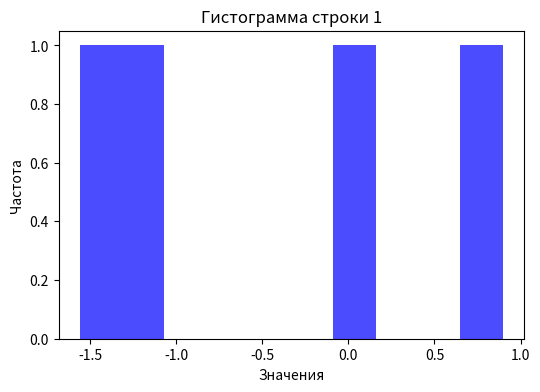
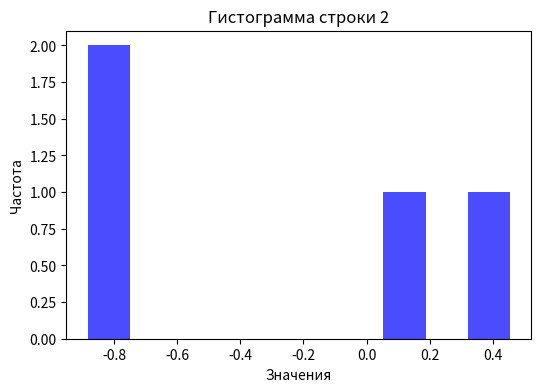
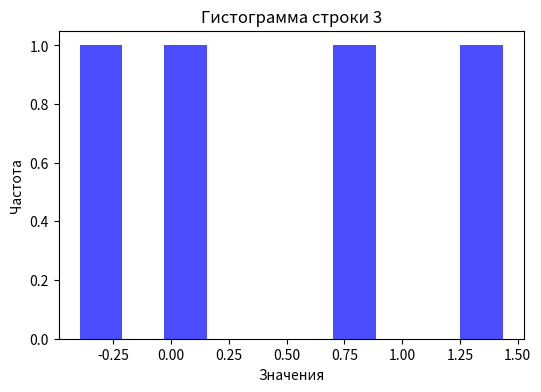
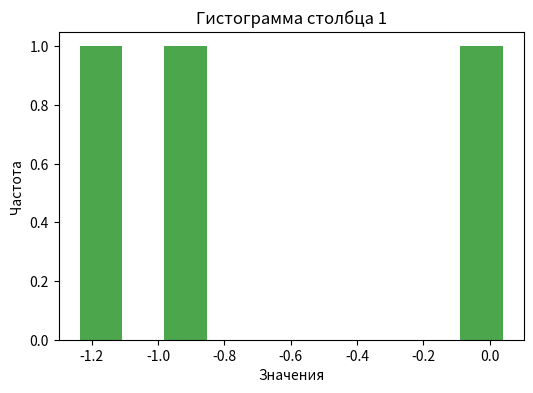
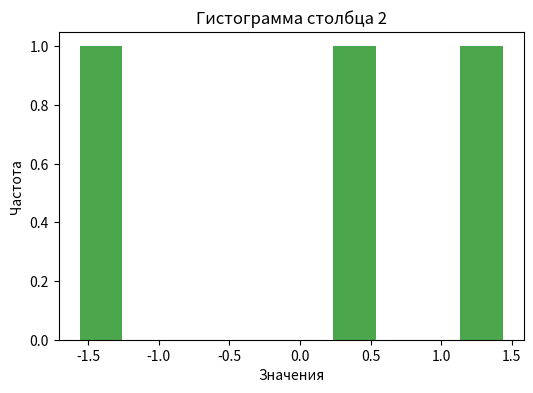
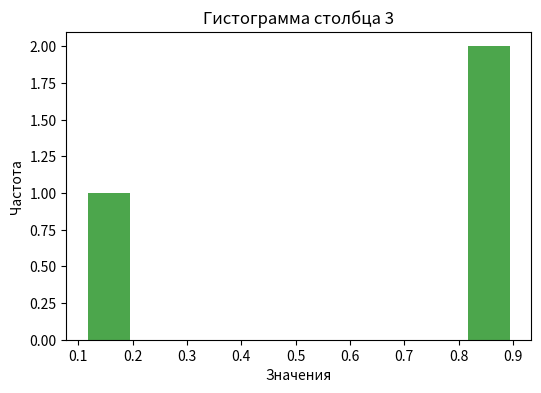
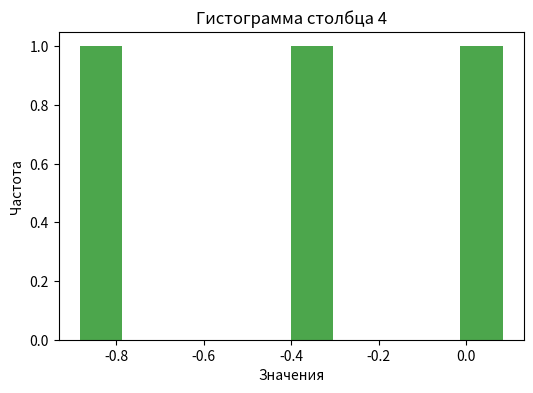

These figures' Python source, in order:
import numpy as np
import matplotlib.pyplot as plt

def random_matrix_stats(m, n):
    matrix = np.random.randn(m, n)

    # Подсчет математического ожидания и дисперсии по строкам и столбцам
    row_means = np.mean(matrix, axis=1)  # Среднее по строкам
    row_vars = np.var(matrix, axis=1)    # Дисперсия по строкам

    col_means = np.mean(matrix, axis=0)  # Среднее по столбцам
    col_vars = np.var(matrix, axis=0)    # Дисперсия по столбцам

    print("Мат. ожидание по строкам:", row_means)
    print("Дисперсия по строкам:", row_vars)
    print("Мат. ожидание по столбцам:", col_means)
    print("Дисперсия по столбцам:", col_vars)

    # Построение гистограмм для каждой строки
    for i in range(m):
        plt.figure(figsize=(6, 4))
        plt.hist(matrix[i, :], bins=10, color='blue', alpha=0.7)
        plt.title(f'Гистограмма строки {i+1}')
        plt.xlabel('Значения')
        plt.ylabel('Частота')
        plt.show()

    # Построение гистограмм для каждого столбца
    for j in range(n):
        plt.figure(figsize=(6, 4))
        plt.hist(matrix[:, j], bins=10, color='green', alpha=0.7)
        plt.title(f'Гистограмма столбца {j+1}')
        plt.xlabel('Значения')
        plt.ylabel('Частота')
        plt.show()

random_matrix_stats(3, 4)
